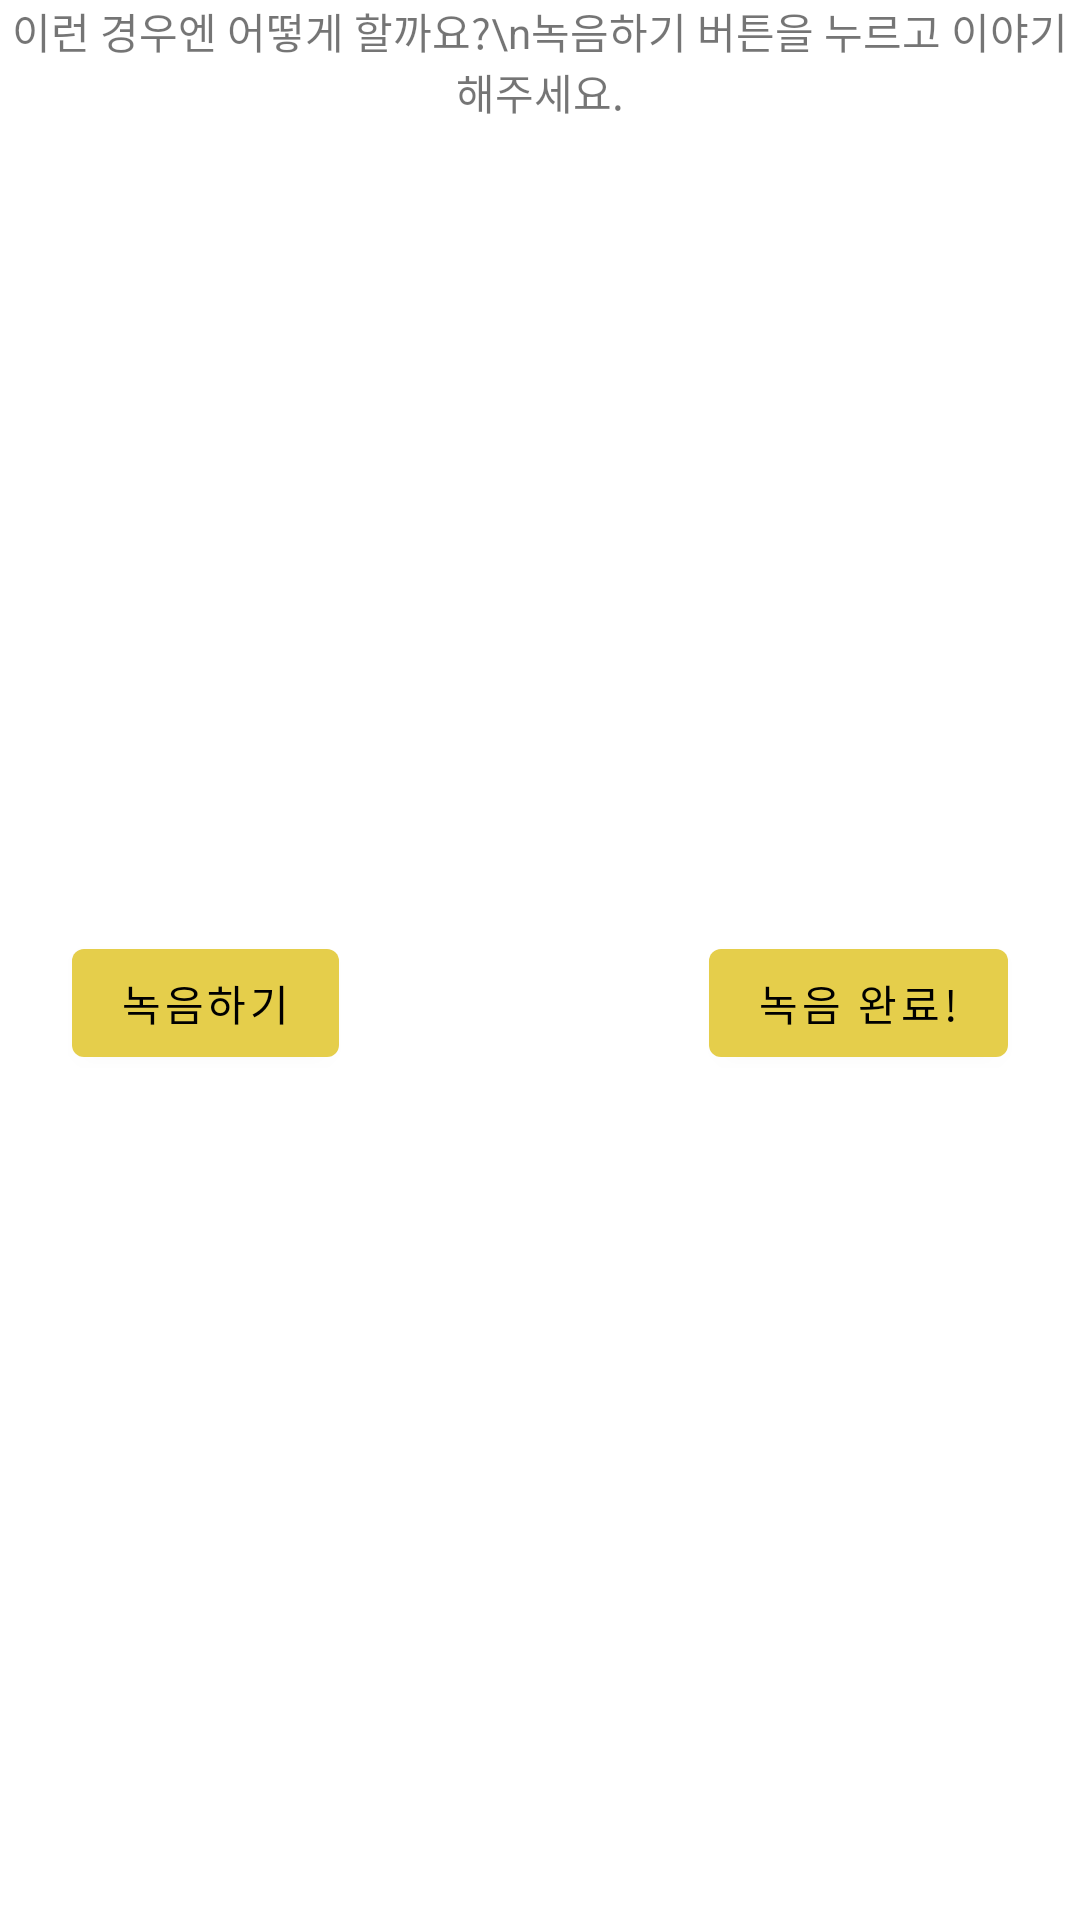

Reconstruct the res/layout file that produces this screen, plus the resources it refers to.
<!-- AndroidManifest.xml: application theme Theme.ASDryRunnerJ -->
<!-- res/layout/fragment_speech1.xml -->
<?xml version="1.0" encoding="utf-8"?>
<androidx.constraintlayout.widget.ConstraintLayout xmlns:android="http://schemas.android.com/apk/res/android"
    xmlns:app="http://schemas.android.com/apk/res-auto"
    xmlns:tools="http://schemas.android.com/tools"
    android:layout_width="match_parent"
    android:layout_height="match_parent"
    tools:context=".Speech1Fragment">

    <TextView
        android:id="@+id/textView"
        android:layout_width="wrap_content"
        android:layout_height="wrap_content"
        android:text="이런 경우엔 어떻게 할까요?\n녹음하기 버튼을 누르고 이야기해주세요."
        android:textAlignment="center"
        app:layout_constraintEnd_toEndOf="parent"
        app:layout_constraintStart_toStartOf="parent"
        app:layout_constraintTop_toTopOf="parent" />

    <Space
        android:id="@+id/space"
        android:layout_width="24dp"
        android:layout_height="40dp"
        app:layout_constraintBottom_toTopOf="@+id/space3"
        app:layout_constraintStart_toStartOf="parent"
        app:layout_constraintTop_toBottomOf="@+id/textView" />


    <Button
        android:id="@+id/button_sp1_record"
        android:layout_width="wrap_content"
        android:layout_height="wrap_content"
        android:text="녹음하기"
        app:layout_constraintBottom_toTopOf="@+id/space3"
        app:layout_constraintStart_toEndOf="@+id/space"
        app:layout_constraintTop_toBottomOf="@+id/textView" />

    <Space
        android:id="@+id/space7"
        android:layout_width="24dp"
        android:layout_height="40dp"
        app:layout_constraintBottom_toTopOf="@+id/space3"
        app:layout_constraintStart_toEndOf="@+id/button_sp1_record"
        app:layout_constraintTop_toBottomOf="@+id/textView" />

    <Button
        android:visibility="invisible"
        android:id="@+id/button_sp1_play"
        android:layout_width="wrap_content"
        android:layout_height="wrap_content"
        android:text="들어보기"
        app:layout_constraintBottom_toTopOf="@+id/space3"
        app:layout_constraintEnd_toStartOf="@+id/space8"
        app:layout_constraintStart_toEndOf="@+id/space7"
        app:layout_constraintTop_toBottomOf="@+id/textView" />

    <Button
        android:id="@+id/button_sp1_next"
        android:layout_width="wrap_content"
        android:layout_height="wrap_content"
        android:text="녹음 완료!"
        app:layout_constraintBottom_toTopOf="@+id/space3"
        app:layout_constraintEnd_toStartOf="@+id/space2"
        app:layout_constraintTop_toBottomOf="@+id/textView" />

    <Space
        android:id="@+id/space8"
        android:layout_width="24dp"
        android:layout_height="40dp"
        app:layout_constraintBottom_toTopOf="@+id/space3"
        app:layout_constraintEnd_toStartOf="@+id/button_sp1_next"
        app:layout_constraintTop_toBottomOf="@+id/textView" />
    <Space
        android:id="@+id/space2"
        android:layout_width="24dp"
        android:layout_height="40dp"
        app:layout_constraintBottom_toTopOf="@+id/space3"
        app:layout_constraintEnd_toEndOf="parent"
        app:layout_constraintTop_toBottomOf="@+id/textView" />

    <Space
        android:id="@+id/space3"
        android:layout_width="20dp"
        android:layout_height="12dp"
        app:layout_constraintBottom_toBottomOf="parent"
        app:layout_constraintEnd_toEndOf="parent"
        app:layout_constraintStart_toStartOf="parent" />
</androidx.constraintlayout.widget.ConstraintLayout>
<!-- resources referenced by this layout -->
<resources>
  <style name="Base.Theme.MaterialThemeBuilder" parent="Theme.MaterialComponents.DayNight.NoActionBar">
          <item name="android:statusBarColor" tools:ignore="NewApi">?attr/colorSurface</item>
          <item name="android:windowLightStatusBar" tools:ignore="NewApi">true</item>
          <item name="android:navigationBarColor" tools:ignore="NewApi">?android:attr/colorBackground</item>
          <item name="android:windowLightNavigationBar" tools:ignore="NewApi">true</item>
          <item name="android:navigationBarDividerColor" tools:ignore="NewApi">?attr/colorControlHighlight</item>
      </style>
  <color name="primaryColor">#e5ce4b</color>
  <color name="primaryDarkColor">#b09d11</color>
  <color name="secondaryColor">#ff914d</color>
  <color name="secondaryDarkColor">#c7621f</color>
  <color name="white_50">#ffffff</color>
  <color name="primaryLightColor">#ffff7d</color>
  <color name="red_600">#b00020</color>
  <color name="primaryTextColor">#000000</color>
  <color name="secondaryTextColor">#000000</color>
  <style name="TextAppearance.ASDryRunner.Headline1" parent="TextAppearance.MaterialComponents.Headline1">
          
      </style>
  <style name="TextAppearance.ASDryRunner.Headline2" parent="TextAppearance.MaterialComponents.Headline2">
          
      </style>
  <style name="TextAppearance.ASDryRunner.Headline3" parent="TextAppearance.MaterialComponents.Headline3">
          
      </style>
  <style name="TextAppearance.ASDryRunner.Headline4" parent="TextAppearance.MaterialComponents.Headline4">
          
      </style>
  <style name="TextAppearance.ASDryRunner.Headline5" parent="TextAppearance.MaterialComponents.Headline5">
          
      </style>
  <style name="TextAppearance.ASDryRunner.Headline6" parent="TextAppearance.MaterialComponents.Headline6">
          
      </style>
  <style name="TextAppearance.ASDryRunner.Subtitle1" parent="TextAppearance.MaterialComponents.Subtitle1">
          
      </style>
  <style name="TextAppearance.ASDryRunner.Subtitle2" parent="TextAppearance.MaterialComponents.Subtitle2">
          
      </style>
  <style name="TextAppearance.ASDryRunner.Body1" parent="TextAppearance.MaterialComponents.Body1">
          
      </style>
  <style name="TextAppearance.ASDryRunner.Body2" parent="TextAppearance.MaterialComponents.Body2">
          
      </style>
  <style name="TextAppearance.ASDryRunner.Button" parent="TextAppearance.MaterialComponents.Button">
          
      </style>
  <style name="TextAppearance.ASDryRunner.Caption" parent="TextAppearance.MaterialComponents.Caption">
          
      </style>
  <style name="TextAppearance.ASDryRunner.Overline" parent="TextAppearance.MaterialComponents.Overline">
          
      </style>
  <style name="ShapeAppearance.ASDryRunner.SmallComponent" parent="ShapeAppearance.MaterialComponents.SmallComponent">
          
      </style>
  <style name="ShapeAppearance.ASDryRunner.MediumComponent" parent="ShapeAppearance.MaterialComponents.MediumComponent">
          
      </style>
  <style name="ShapeAppearance.ASDryRunner.LargeComponent" parent="ShapeAppearance.MaterialComponents.LargeComponent">
          
      </style>
  <style name="Widget.ASDryRunner.NavigationView" parent="Widget.MaterialComponents.NavigationView">
          <item name="itemTextAppearance">?attr/textAppearanceBody2</item>
      </style>
  <style name="Animation.ASDryRunner.BottomSheet.Modal" parent="Animation.AppCompat.Dialog">
          <item name="android:windowEnterAnimation">@anim/bottom_sheet_slide_in</item>
          <item name="android:windowExitAnimation">@anim/bottom_sheet_slide_out</item>
      </style>
  <style name="Widget.ASDryRunner.BottomSheet.Modal" parent="Widget.MaterialComponents.BottomSheet.Modal">
          <item name="shapeAppearanceOverlay">?attr/shapeAppearanceLargeComponent</item>
      </style>
</resources>
